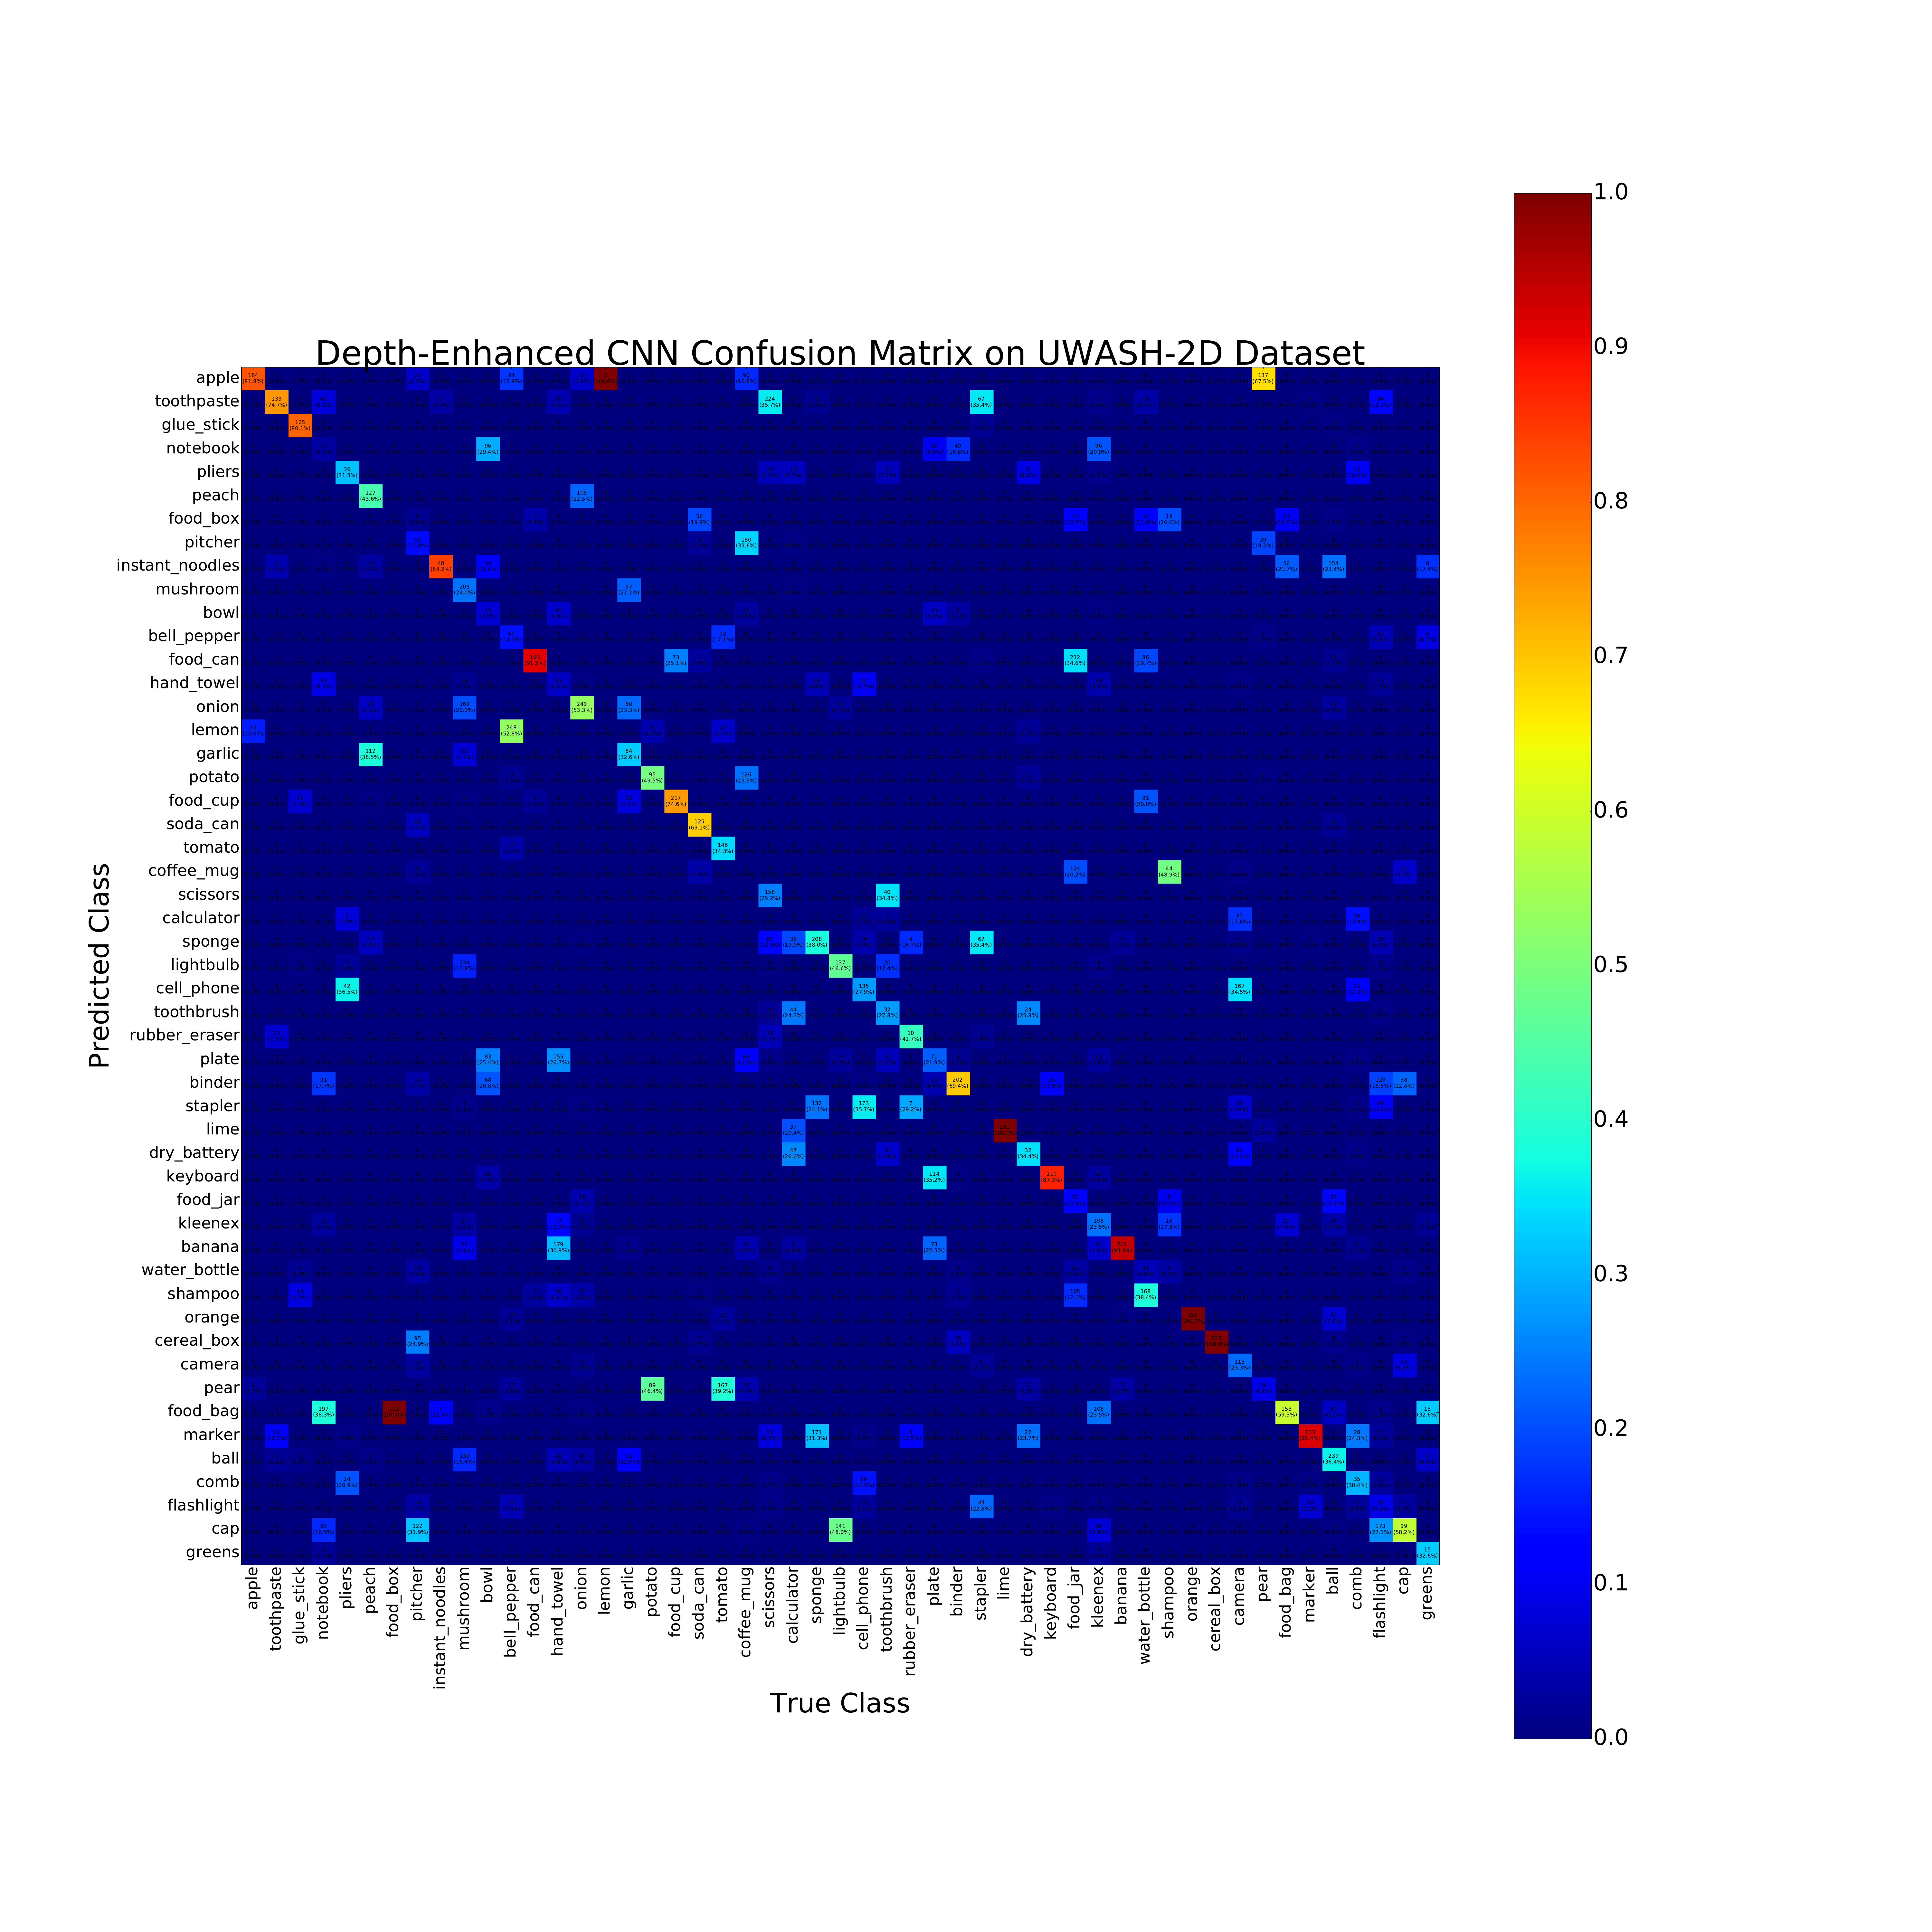

The script that saved this image:
import matplotlib.pyplot as plt
import numpy as np
import json
conf_arr = np.zeros((51, 51))

with open('confusion.json', 'r') as f:
    j = json.load(f)

labels = j['labels']
data = j['data']

for i in data:
    conf_arr[i[1], i[0]] += 1

conf_arr = conf_arr.astype('uint8')

norm_conf = []

print(conf_arr)
for i in conf_arr:
    a = 0
    tmp_arr = []
    a = sum(i, 0)
    for j in i:
        tmp_arr.append(float(j) / float(a) if a > 0 else 0)
    norm_conf.append(tmp_arr)

fig = plt.figure(figsize=(60, 60))
plt.clf()
ax = fig.add_subplot(111)
ax.set_aspect(1)
res = ax.imshow(np.array(norm_conf).T, cmap=plt.cm.jet,
                interpolation='nearest')

conf_arr = conf_arr.T

norm_conf = np.array(norm_conf).T

width, height = np.array(conf_arr).shape

for x in range(width):
    for y in range(height):
        ax.annotate(str(conf_arr[x][y]) + "\n(%.1f" % (norm_conf[x,y]*100) + "%)", xy=(y, x),
                    horizontalalignment='center',
                    verticalalignment='center')

cb = fig.colorbar(res)
cb.ax.tick_params(labelsize=50)
plt.title("Depth-Enhanced CNN Confusion Matrix on UWASH-2D Dataset", fontsize=75)
plt.ylabel('Predicted Class', fontsize=60)
plt.xlabel('True Class', fontsize=60)
plt.xticks(range(width), [labels[str(i)] for i in range(51)], rotation=90, fontsize=35)
plt.yticks(range(height), [labels[str(i)] for i in range(51)], fontsize=35)
# plt.show()
plt.savefig('confusion_matrix.pdf', format='pdf')
